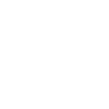
t = 0.00 s
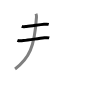
t = 2.50 s
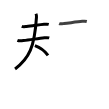
t = 4.75 s
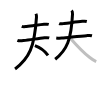
t = 7.25 s
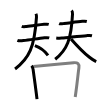
t = 9.50 s
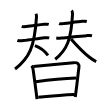
t = 12.00 s

The animated SVG that drew these frames (rendered in a browser with its animation timeline set to each time). Animation: 12 SMIL elements (animate=12); one cycle of 12.00 s.

<svg width="109px" height="109px" viewBox="0 0 px 109px" xmlns="http://www.w3.org/2000/svg" xmlns:xlink="http://www.w3.org/1999/xlink" xml:space="preserve" version="1.1"  baseProfile="full">
<path d="M21.75,26.33c1.38,0.56,3.31,0.25,4.75,0.13c4.94-0.39,12.21-1.6,17.62-2.12c1.56-0.15,3.07-0.32,4.61,0.06" style="fill:none;stroke:black;stroke-width:3;opacity:0">
  <animate attributeType="CSS" attributeName="opacity" from="0" to="1" begin="0s" dur="1s" repeatCount="Indefinite" fill="freeze" />
</path>
<path d="M17.39,40.31c1.55,0.63,4.34,0.42,5.98,0.24c7.03-0.78,14.97-2.12,21.12-2.77c1.59-0.17,3.2-0.29,4.77,0.1" style="fill:none;stroke:black;stroke-width:3;opacity:0">
  <animate attributeType="CSS" attributeName="opacity" from="0" to="1" begin="1s" dur="1s" repeatCount="Indefinite" fill="freeze" />
</path>
<path d="M35.96,13.75c0.38,0.85,0.63,1.65,0.52,3.3C34.5,47.5,29.12,58.25,15.05,69" style="fill:none;stroke:black;stroke-width:3;opacity:0">
  <animate attributeType="CSS" attributeName="opacity" from="0" to="1" begin="2s" dur="1s" repeatCount="Indefinite" fill="freeze" />
</path>
<path d="M34.88,45.62c5.26,1.91,9.98,5.36,13.11,9.75" style="fill:none;stroke:black;stroke-width:3;opacity:0">
  <animate attributeType="CSS" attributeName="opacity" from="0" to="1" begin="3s" dur="1s" repeatCount="Indefinite" fill="freeze" />
</path>
<path d="M59.12,23.55c1.46,0.6,3.53,0.13,5.02-0.03c5.1-0.56,13.28-1.8,18.13-2.17c1.48-0.11,3.06-0.25,4.52,0.11" style="fill:none;stroke:black;stroke-width:3;opacity:0">
  <animate attributeType="CSS" attributeName="opacity" from="0" to="1" begin="4s" dur="1s" repeatCount="Indefinite" fill="freeze" />
</path>
<path d="M56.26,38.01c1.87,0.24,3.98,0.21,5.62,0.08c5.72-0.44,18.33-2.08,24.61-2.43c1.89-0.11,3.64-0.32,5.49,0.14" style="fill:none;stroke:black;stroke-width:3;opacity:0">
  <animate attributeType="CSS" attributeName="opacity" from="0" to="1" begin="5s" dur="1s" repeatCount="Indefinite" fill="freeze" />
</path>
<path d="M71.59,10.5c0.83,0.83,0.99,2.18,0.92,3.62C71.25,39.75,67,49.62,55.17,59.25" style="fill:none;stroke:black;stroke-width:3;opacity:0">
  <animate attributeType="CSS" attributeName="opacity" from="0" to="1" begin="6s" dur="1s" repeatCount="Indefinite" fill="freeze" />
</path>
<path d="M71.02,38.95c4.71,5.41,12.35,13.43,18.47,18.33c1.77,1.41,4.02,3.1,6.72,4.34" style="fill:none;stroke:black;stroke-width:3;opacity:0">
  <animate attributeType="CSS" attributeName="opacity" from="0" to="1" begin="7s" dur="1s" repeatCount="Indefinite" fill="freeze" />
</path>
<path d="M31.52,65.69c0.9,0.9,1.36,2.18,1.57,3.71c0.69,4.91,2.29,16.65,3.26,24.34c0.29,2.25,0.52,4.16,0.66,5.44" style="fill:none;stroke:black;stroke-width:3;opacity:0">
  <animate attributeType="CSS" attributeName="opacity" from="0" to="1" begin="8s" dur="1s" repeatCount="Indefinite" fill="freeze" />
</path>
<path d="M33.3,66.57c4.99-0.5,31.83-3.14,40.31-3.89c4.08-0.36,5.89,0.9,5.3,5.04c-0.7,4.82-1.62,14.29-2.89,23.57c-0.26,1.91-0.52,3.82-0.79,5.69" style="fill:none;stroke:black;stroke-width:3;opacity:0">
  <animate attributeType="CSS" attributeName="opacity" from="0" to="1" begin="9s" dur="1s" repeatCount="Indefinite" fill="freeze" />
</path>
<path d="M35.85,81.73c8.9-1.35,31.4-3.6,40.59-3.81" style="fill:none;stroke:black;stroke-width:3;opacity:0">
  <animate attributeType="CSS" attributeName="opacity" from="0" to="1" begin="10s" dur="1s" repeatCount="Indefinite" fill="freeze" />
</path>
<path d="M38.28,97.19c10.22-0.94,25.71-2.25,36.15-2.67" style="fill:none;stroke:black;stroke-width:3;opacity:0">
  <animate attributeType="CSS" attributeName="opacity" from="0" to="1" begin="11s" dur="1s" repeatCount="Indefinite" fill="freeze" />
</path>
</svg>
